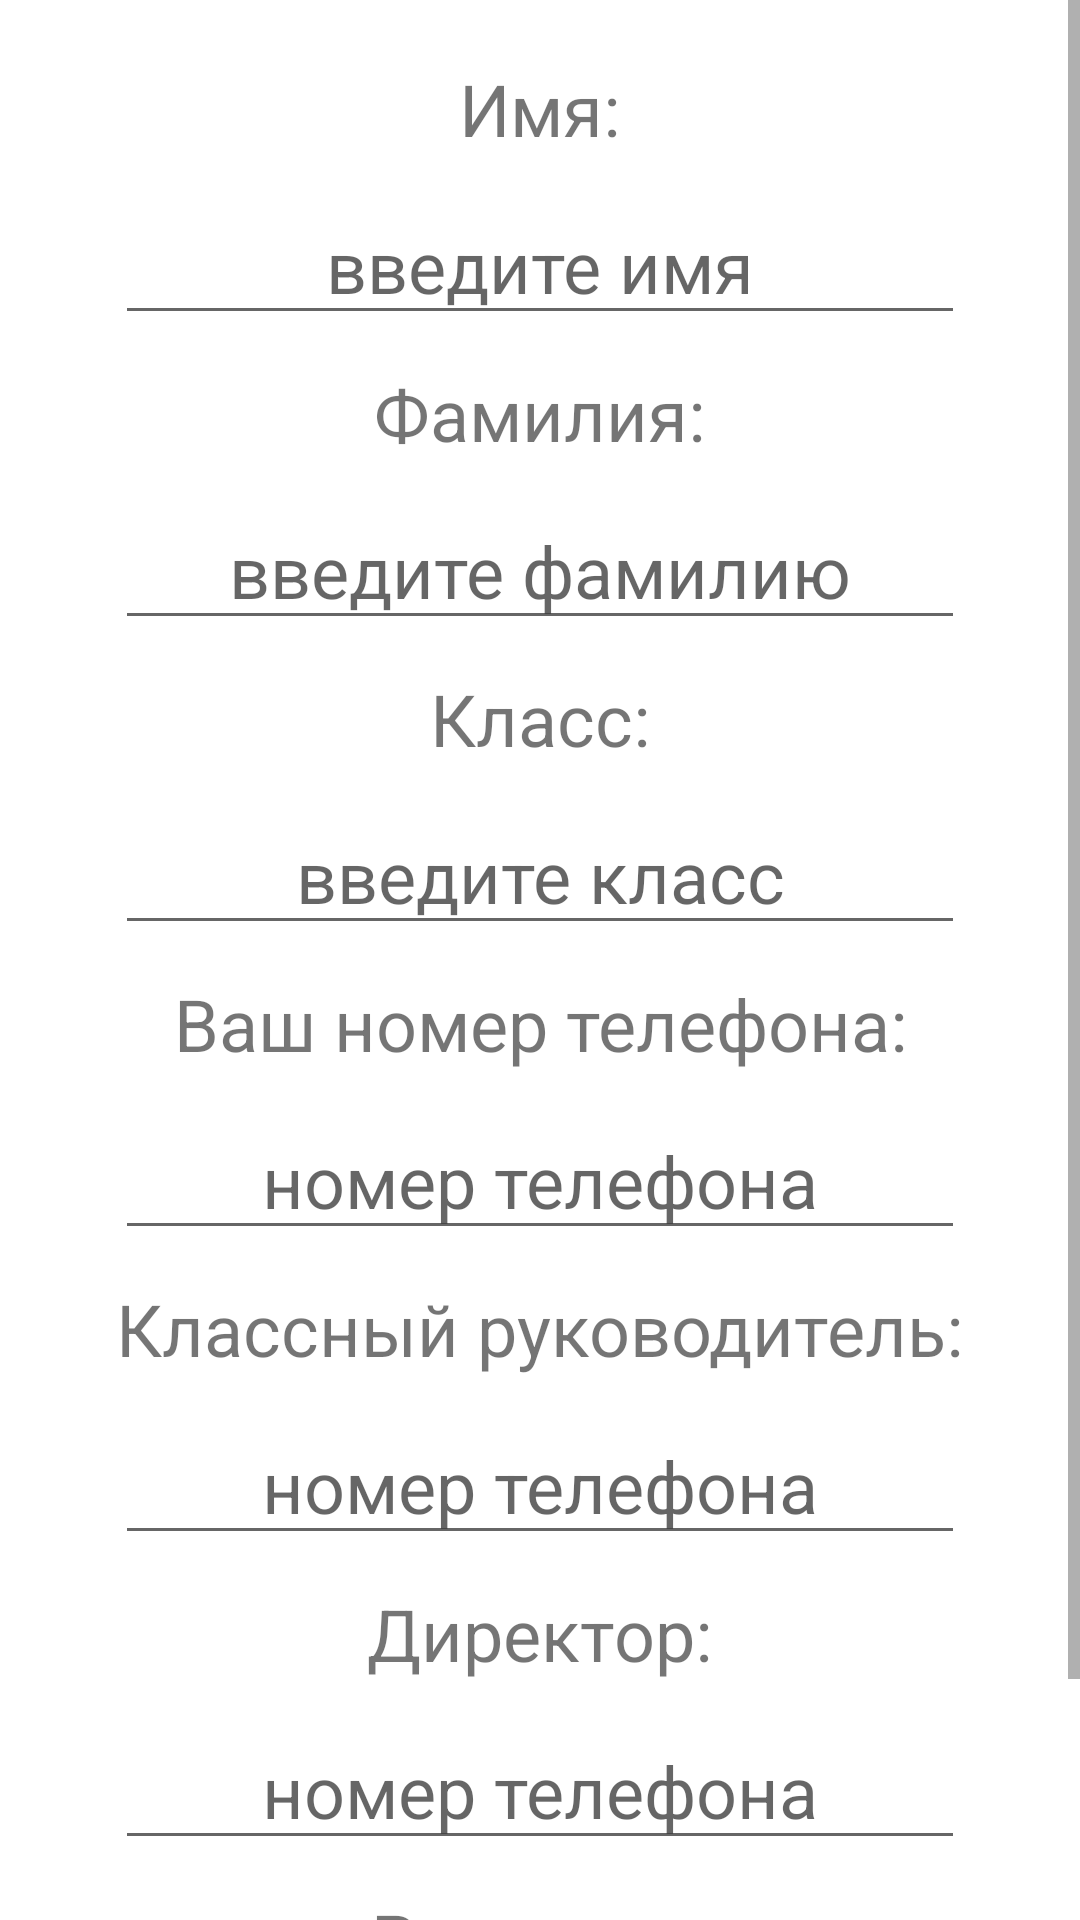

Layout XML and referenced resources for this Android screen:
<!-- AndroidManifest.xml: application theme Theme.AlarmButtons -->
<!-- res/layout/activity_settings.xml -->
<?xml version="1.0" encoding="utf-8"?>
<androidx.constraintlayout.widget.ConstraintLayout xmlns:android="http://schemas.android.com/apk/res/android"
    xmlns:app="http://schemas.android.com/apk/res-auto"
    xmlns:tools="http://schemas.android.com/tools"
    android:layout_width="match_parent"
    android:layout_height="match_parent"
    tools:context=".SettingsActivity">

    <ScrollView
        android:layout_width="0dp"
        android:layout_height="0dp"
        app:layout_constraintBottom_toBottomOf="parent"
        app:layout_constraintEnd_toEndOf="parent"
        app:layout_constraintStart_toStartOf="parent"
        app:layout_constraintTop_toTopOf="parent">

        <LinearLayout
            android:layout_width="match_parent"
            android:layout_height="wrap_content"
            android:gravity="center"
            android:orientation="vertical"
            android:padding="10dp">

            <TextView
                android:id="@+id/textName"
                android:layout_width="wrap_content"
                android:layout_height="wrap_content"
                android:gravity="center"
                android:padding="10dp"
                android:text="Имя:"
                android:textSize="24sp" />

            <EditText
                android:id="@+id/editTextName"
                android:layout_width="wrap_content"
                android:layout_height="wrap_content"
                android:ems="10"
                android:gravity="center"
                android:hint="введите имя"
                android:inputType="textCapWords"
                android:textSize="24sp" />

            <TextView
                android:id="@+id/textLastName"
                android:layout_width="wrap_content"
                android:layout_height="wrap_content"
                android:gravity="center"
                android:padding="10dp"
                android:text="Фамилия:"
                android:textSize="24sp" />

            <EditText
                android:id="@+id/editTextLastName"
                android:layout_width="wrap_content"
                android:layout_height="wrap_content"
                android:ems="10"
                android:gravity="center"
                android:hint="введите фамилию"
                android:inputType="textCapWords"
                android:textSize="24sp" />

            <TextView
                android:id="@+id/textGrade"
                android:layout_width="wrap_content"
                android:layout_height="wrap_content"
                android:gravity="center"
                android:padding="10dp"
                android:text="Класс:"
                android:textSize="24sp" />

            <EditText
                android:id="@+id/editTextGrade"
                android:layout_width="wrap_content"
                android:layout_height="wrap_content"
                android:ems="10"
                android:gravity="center"
                android:hint="введите класс"
                android:inputType="textVisiblePassword"
                android:textSize="24sp" />

            <TextView
                android:id="@+id/textMyNumber"
                android:layout_width="wrap_content"
                android:layout_height="wrap_content"
                android:gravity="center"
                android:padding="10dp"
                android:text="Ваш номер телефона:"
                android:textSize="24sp" />

            <EditText
                android:id="@+id/editTextMyNumber"
                android:layout_width="wrap_content"
                android:layout_height="wrap_content"
                android:ems="10"
                android:gravity="center"
                android:hint="@string/enter_phone_number"
                android:inputType="phone"
                android:textSize="24sp" />

            <TextView
                android:id="@+id/textTeacher"
                android:layout_width="wrap_content"
                android:layout_height="wrap_content"
                android:gravity="center"
                android:padding="10dp"
                android:text="@string/teacher"
                android:textSize="24sp"
                tools:layout_editor_absoluteX="101dp"
                tools:layout_editor_absoluteY="119dp" />

            <EditText
                android:id="@+id/editTextTeacher"
                android:layout_width="wrap_content"
                android:layout_height="wrap_content"
                android:ems="10"
                android:gravity="center"
                android:hint="@string/enter_phone_number"
                android:inputType="phone"
                android:textSize="24sp"
                tools:layout_editor_absoluteX="101dp"
                tools:layout_editor_absoluteY="159dp" />

            <TextView
                android:id="@+id/textPrincipal"
                android:layout_width="wrap_content"
                android:layout_height="wrap_content"
                android:gravity="center"
                android:padding="10dp"
                android:text="@string/principal"
                android:textSize="24sp"
                tools:layout_editor_absoluteX="163dp"
                tools:layout_editor_absoluteY="17dp" />

            <EditText
                android:id="@+id/editTextPrincipal"
                android:layout_width="wrap_content"
                android:layout_height="wrap_content"
                android:ems="10"
                android:gravity="center"
                android:hint="@string/enter_phone_number"
                android:inputType="phone"
                android:textSize="24sp"
                tools:layout_editor_absoluteX="101dp"
                tools:layout_editor_absoluteY="57dp" />

            <TextView
                android:id="@+id/textParent"
                android:layout_width="wrap_content"
                android:layout_height="wrap_content"
                android:gravity="center"
                android:padding="10dp"
                android:text="@string/parent"
                android:textSize="24sp"
                tools:layout_editor_absoluteX="179dp"
                tools:layout_editor_absoluteY="221dp" />

            <EditText
                android:id="@+id/editTextParent"
                android:layout_width="wrap_content"
                android:layout_height="wrap_content"
                android:ems="10"
                android:gravity="center"
                android:hint="@string/enter_phone_number"
                android:inputType="phone"
                android:textSize="24sp"
                tools:layout_editor_absoluteX="101dp"
                tools:layout_editor_absoluteY="261dp" />

        </LinearLayout>
    </ScrollView>
</androidx.constraintlayout.widget.ConstraintLayout>
<!-- resources referenced by this layout -->
<resources>
  <string name="enter_phone_number">номер телефона</string>
  <string name="parent">Родитель:</string>
  <string name="principal">Директор:</string>
  <string name="teacher">Классный руководитель:</string>
  <style name="Theme.AlarmButtons" parent="Theme.MaterialComponents.DayNight.DarkActionBar">
          
          <item name="colorPrimary">@color/red</item>
          <item name="colorPrimaryVariant">@color/red</item>
          <item name="colorOnPrimary">@color/white</item>
          
          <item name="colorSecondary">@color/teal_200</item>
          <item name="colorSecondaryVariant">@color/teal_700</item>
          <item name="colorOnSecondary">@color/black</item>
          
          <item name="android:statusBarColor" tools:targetApi="l">?attr/colorPrimaryVariant</item>
          
      </style>
  <color name="red">#F44336</color>
  <color name="white">#FFFFFFFF</color>
  <color name="teal_200">#FF03DAC5</color>
  <color name="teal_700">#FF018786</color>
  <color name="black">#FF000000</color>
</resources>
